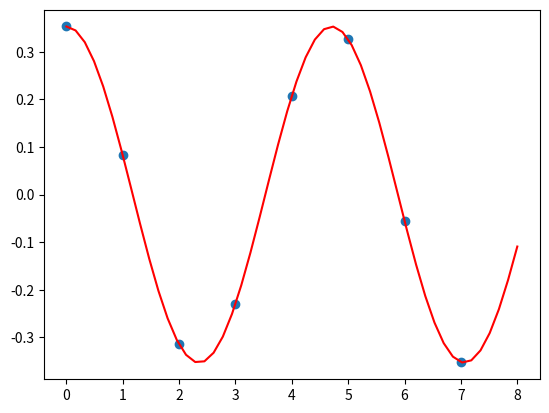

Write Python code to recreate this figure. (Note: this script raises an exception after producing the figure.)
import os
os.chdir('..')

from math import sqrt, pi, cos
N = 8
frequency = 1.7
samples = [1/sqrt(8)*cos(2 * pi * frequency * (t / N)) for t in range(N)]

import numpy as np
import matplotlib.pyplot as plt

x = np.linspace(0, N, 50)
wave = [1/sqrt(8)*cos(2 * pi * frequency * (t/N)) for t in x]
plt.plot(x, wave, label='signal', color='red')
plt.scatter(range(N), samples)
plt.show()

f = np.fft.fft(samples)
f

plt.stem(np.abs(f),use_line_collection=True)

from math import atan2

a = abs(f)
d = [atan2(c.imag, c.real) for c in f]
fig, axs = plt.subplots(int(N / 2) + 1)
for k in range(int(N / 2) + 1):
    axs[k].plot(x, [(1 / N if k == 0 or k == N / 2 else 2 / N) * a[k] * cos(
        2 * pi / N * k * j + d[k]) for j in x])
plt.show()

from math import pi
from sim_circuit import QuantumRegister, QuantumCircuit

def real_valued_sinusoids(n, v):
    N = 2**n
    theta = v*2*pi/N

    q = QuantumRegister(n)
    a = QuantumRegister(1)
    qc = QuantumCircuit(q, a) # ancilla is last qubit

    for j in range(n):
        qc.h(q[j])

    for j in range(n):
        qc.cry(2**(j+1)*theta, q[j], a[0])

    return qc

qc = real_valued_sinusoids(3, 1.7)
state = qc.run()

from util import print_state_table

print_state_table(state)

def cis(theta):
    return cos(theta) + 1j*sin(theta)

from math import sin

theta = pi/3
state = [sqrt(1/N) * cis(k*theta) for k in range(N)]

def geom(n, theta):
    N = 2**n
    return [sqrt(1/N) * cis(k*theta) for k in range(N)]

state = geom(3, pi/3)
[(round(amp.real, 5) + 1j*round(amp.imag, 5)) for amp in state]

for k in range(len(state)):
    print("phase of amplitude ", k, ":", round(atan2(state[k].imag, state[k].real), 5))

state = geom(3, pi/6)
[(round(amp.real, 5) + 1j*round(amp.imag, 4)) for amp in state]

def geometric_sequence_circuit(n, v):
    theta = v*2*pi/N

    q = QuantumRegister(n)
    qc = QuantumCircuit(q)

    for j in range(n):
        qc.h(q[j])

    for j in range(n):
        qc.p(2 ** j * theta, q[j])

    return qc

n = 3
v = 1.7
qc = geometric_sequence_circuit(n, v)
state = qc.run()

from util import all_close

theta = v*2*pi/2**n
assert all_close(state, [sqrt(1/2**n) * cis(k*theta) for k in range(2**n)])

print_state_table(state)

N = 8
omega = cis(2*pi/N)
abs(omega**N)

omega = cis(2*pi/N)
sequence = [omega**k for k in range(N)]
[(round(amp.real, 5) + 1j*round(amp.imag, 4)) for amp in sequence]

N = 8
sequence = [cis(l*2*pi/N) for l in range(N)]
[(round(amp.real, 5) + 1j*round(amp.imag, 4)) for amp in sequence]

state = geom(1, pi/3)

q = QuantumRegister(1)
qc = QuantumCircuit(q)

theta = pi/3
qc.h(q[0])
qc.p(theta, q[0])
qc.h(q[0])

state = qc.run()

from math import isclose
theta = pi/3
[(round(amp.real, 5) + 1j*round(amp.imag, 5)) for amp in state]
assert(isclose(abs(state[0]), cos(theta/2)))
assert(isclose(abs(state[1]), sin(theta/2)))

quantities = [4, 2, 2, 3]
prices = [1.2, 1.5, 2, 0.7]

sum([quantities[k] * prices[k] for k in range(len(quantities))])

def inner(v1, v2):
    assert(len(v1) == len(v2))
    return sum(z1*z2.conjugate() for z1, z2 in zip(v1, v2))

N = 4
omega = cis(2*pi/N)
F_0 = [omega**(0*k) for k in range(N)]
F_1 = [omega**(1*k) for k in range(N)]
F_2 = [omega**(2*k) for k in range(N)]
F_3 = [omega**(3*k) for k in range(N)]

F_0

N = 4
F_0 = [cis(k*0*2*pi/N) for k in range(N)]
F_1 = [cis(k*1*2*pi/N) for k in range(N)]
F_2 = [cis(k*2*2*pi/N) for k in range(N)]
F_3 = [cis(k*3*2*pi/N) for k in range(N)]

N = 8
frequency = 1.7
samples = [1/sqrt(N)*cos(2 * pi * frequency * (i / N)) for i in range(N)]

F_0 = [cis(k*0*2*pi/N) for k in range(N)]
similarity = inner(samples, F_0)
round(similarity.real, 5) + 1j*round(similarity.imag, 5)

dft = [inner(samples, [cis(k*l*2*pi/N) for k in range(N)]) for l in range(8)]
[(round(x.real, 5) + 1j*round(x.imag, 5)) for x in dft]

f = np.fft.fft(samples)
f

def fourier_basis(N, l):
    return [1/sqrt(N) * cis(k*l*2*pi/N) for k in range(N)]

N = 8
v = 1.7
state = [1/sqrt(N)*cos(k*v*2*pi/N) for k in range(N)] \
        + [1/sqrt(N)*sin(k*v*2*pi/N) for k in range(N)]

similarity = inner(state[:N], fourier_basis(N,0))
round(similarity.real, 5) + 1j*round(similarity.imag, 5)

similarity/(1/sqrt(8))

iqft = [inner(state[:N], fourier_basis(N, k)) for k in range(N)] + \
       [inner(state[N:], fourier_basis(N, k)) for k in range(N)]

print_state_table(iqft)

def icft(state):
    N = len(state)
    s = [state[k] for k in range(N)]

    for i in range(N):
        state[i] = inner(s, fourier_basis(N, i))

def cft(state):
    N = len(state)
    s = [state[k] for k in range(N)]

    for i in range(N):
        state[i] = inner(s, fourier_basis(N, -i))

def qft(self, targets, swap=True):
    for j in range(len(targets))[::-1]:
        self.h(targets[j])
        for k in range(j)[::-1]:
            self.cp(pi * 2.0 ** (k - j), targets[j], targets[k])

    if swap:
        self.mswap(targets)

def iqft(self, targets, swap=True):
    for j in range(len(targets))[::-1]:
        self.h(targets[j])
        for k in range(j)[::-1]:
            self.cp(-pi * 2 ** (k - j), targets[j], targets[k])

    if swap:
        self.mswap(targets)

divmod(13, 2)

divmod(6, 2)

divmod(3, 2)

divmod(1, 2)